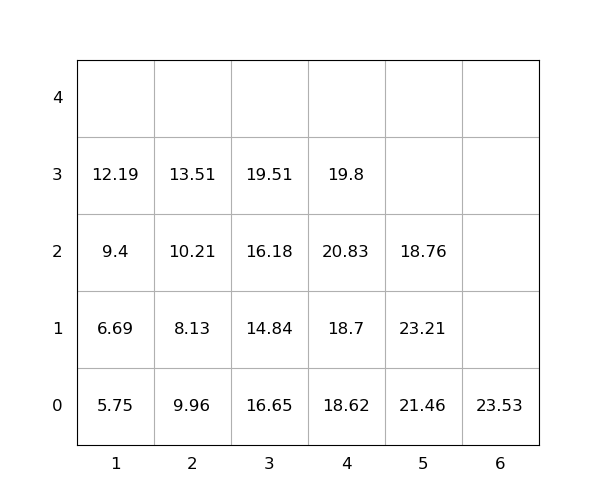

The file beside this chart, header and first rows:
idx, loc_x, loc_y, loc_z, weight, seq, emerg, reloc, size(ft)
1, 4, 0, 0, 18.62, 1, 0, 1.0, 20
2, 1, 0, 0, 5.75, 2, 0, 0, 20
3, 6, 0, 0, 23.53, 3, 0, 0, 20
4, 4, 0, 1, 18.7, 4, 0, 1.0, 20
5, 1, 0, 1, 6.69, 5, 0, 0, 20
6, 2, 0, 0, 9.96, 6, 0, 1.0, 20
7, 4, 0, 2, 20.83, 7, 0, 1.0, 20
8, 5, 0, 0, 21.46, 8, 0, 1.0, 20
9, 2, 0, 1, 8.13, 9, 0, 1.0, 20
10, 3, 0, 0, 16.65, 10, 0, 1.0, 20
11, 4, 0, 3, 19.8, 11, 0, 1.0, 20
12, 5, 0, 1, 23.21, 12, 0, 1.0, 20
13, 1, 0, 2, 9.4, 13, 0, 0, 20
14, 5, 0, 2, 18.76, 14, 0, 1.0, 20
15, 3, 0, 1, 14.84, 15, 0, 1.0, 20
16, 2, 0, 2, 10.21, 16, 0, 1.0, 20
17, 3, 0, 2, 16.18, 17, 0, 1.0, 20
18, 2, 0, 3, 13.51, 18, 0, 1.0, 20
19, 1, 0, 3, 12.19, 19, 0, 0, 20
20, 3, 0, 3, 19.51, 20, 0, 1.0, 20
